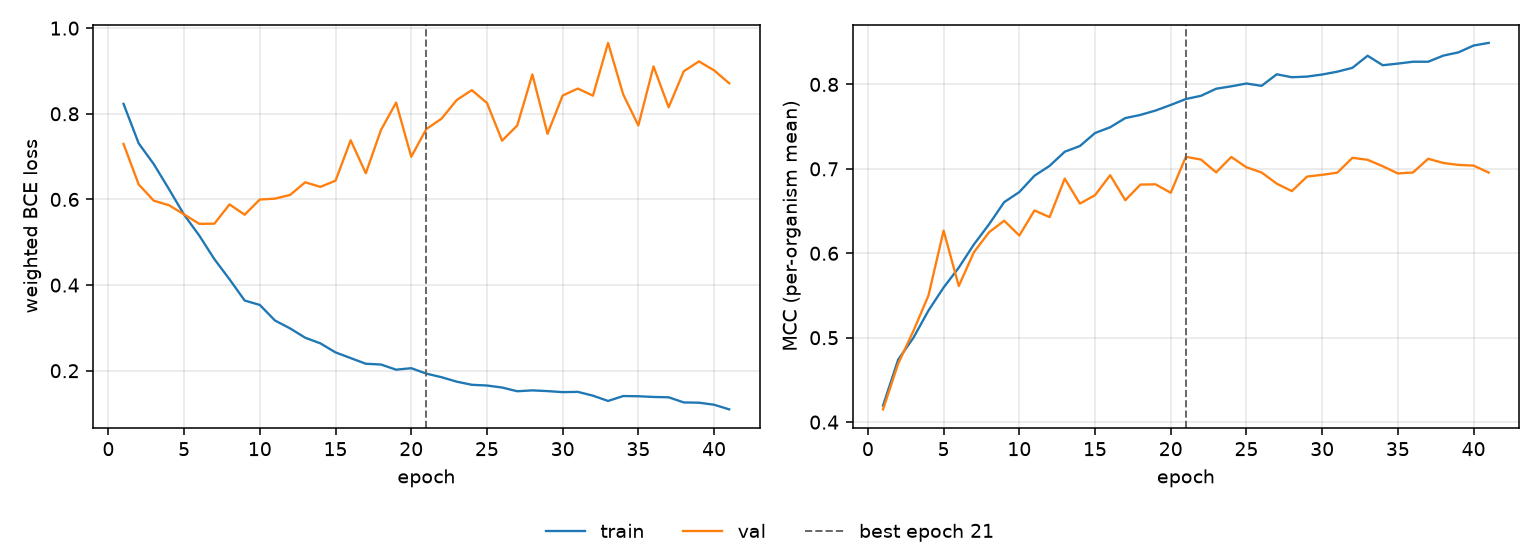

Values plotted in this chart, from the file beside it:
epoch, tr_loss, vl_loss, tr_mcc, vl_mcc, is_best
1, 0.8232, 0.7296, 0.4196, 0.4151, False
2, 0.7309, 0.6349, 0.4741, 0.4693, False
3, 0.6823, 0.5969, 0.4998, 0.5078, False
4, 0.624, 0.5865, 0.5322, 0.55, False
5, 0.5642, 0.565, 0.5595, 0.6269, False
6, 0.5157, 0.543, 0.583, 0.5612, False
7, 0.4605, 0.5434, 0.6105, 0.6012, False
8, 0.4134, 0.5884, 0.6343, 0.6249, False
9, 0.3639, 0.5643, 0.6606, 0.6386, False
10, 0.3536, 0.5998, 0.6725, 0.621, False
11, 0.3173, 0.6018, 0.6919, 0.6507, False
12, 0.2988, 0.6105, 0.7036, 0.6428, False
13, 0.277, 0.64, 0.7203, 0.6884, False
14, 0.2639, 0.6293, 0.727, 0.6589, False
15, 0.2428, 0.6438, 0.7424, 0.6689, False
16, 0.2295, 0.7381, 0.7493, 0.6924, False
17, 0.2163, 0.6611, 0.7601, 0.6629, False
18, 0.2145, 0.7621, 0.7639, 0.6814, False
19, 0.2024, 0.826, 0.7691, 0.6817, False
20, 0.2059, 0.6996, 0.7757, 0.6717, False
21, 0.1932, 0.7645, 0.7827, 0.7143, True
22, 0.1848, 0.7885, 0.7865, 0.711, False
23, 0.1745, 0.8319, 0.7949, 0.6958, False
24, 0.1671, 0.8552, 0.7978, 0.7141, False
25, 0.1654, 0.8253, 0.8011, 0.7019, False
26, 0.1607, 0.7372, 0.7983, 0.6957, False
27, 0.1521, 0.7726, 0.812, 0.6825, False
28, 0.1541, 0.892, 0.8085, 0.6736, False
29, 0.1524, 0.7531, 0.8093, 0.6908, False
30, 0.15, 0.8426, 0.8117, 0.6929, False
31, 0.1506, 0.8589, 0.8151, 0.6955, False
32, 0.1418, 0.8423, 0.8197, 0.7131, False
33, 0.1294, 0.9655, 0.834, 0.7107, False
34, 0.1409, 0.845, 0.8228, 0.7031, False
35, 0.1404, 0.7728, 0.8247, 0.6946, False
36, 0.1387, 0.9107, 0.8269, 0.6957, False
37, 0.1379, 0.8152, 0.8269, 0.7119, False
38, 0.1259, 0.8993, 0.8341, 0.707, False
39, 0.1253, 0.9223, 0.838, 0.7046, False
40, 0.1206, 0.9014, 0.8461, 0.7039, False
41, 0.1097, 0.8712, 0.8492, 0.6956, False
